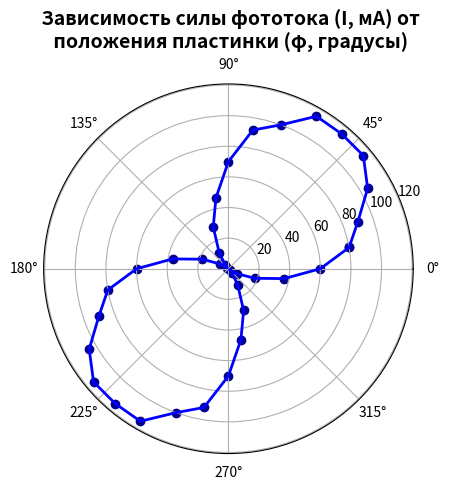

Reproduce this figure in Python.
import numpy as np
import matplotlib.pyplot as plt

r = np.array([80, 90, 105, 115, 115, 115, 100, 92, 70, 47, 29, 12, 3.25, 1, 6.25, 18.25, 37, 60])
r = np.concatenate((r, r, np.array(r[0])), axis=None)
theata = np.pi*np.arange(10, 371, 10)/180
print(r.size, theata.size)
ax = plt.subplot(111,projection='polar')

plt.scatter(theata, r, c="darkblue")
ax.plot(theata,r,color='b',linewidth=2)
ax.grid(True)
plt.title(" Зависимость силы фототока (I, мА) от\n положения пластинки (φ, градусы)", fontsize=14, fontweight='bold', style='italic')
plt.show()